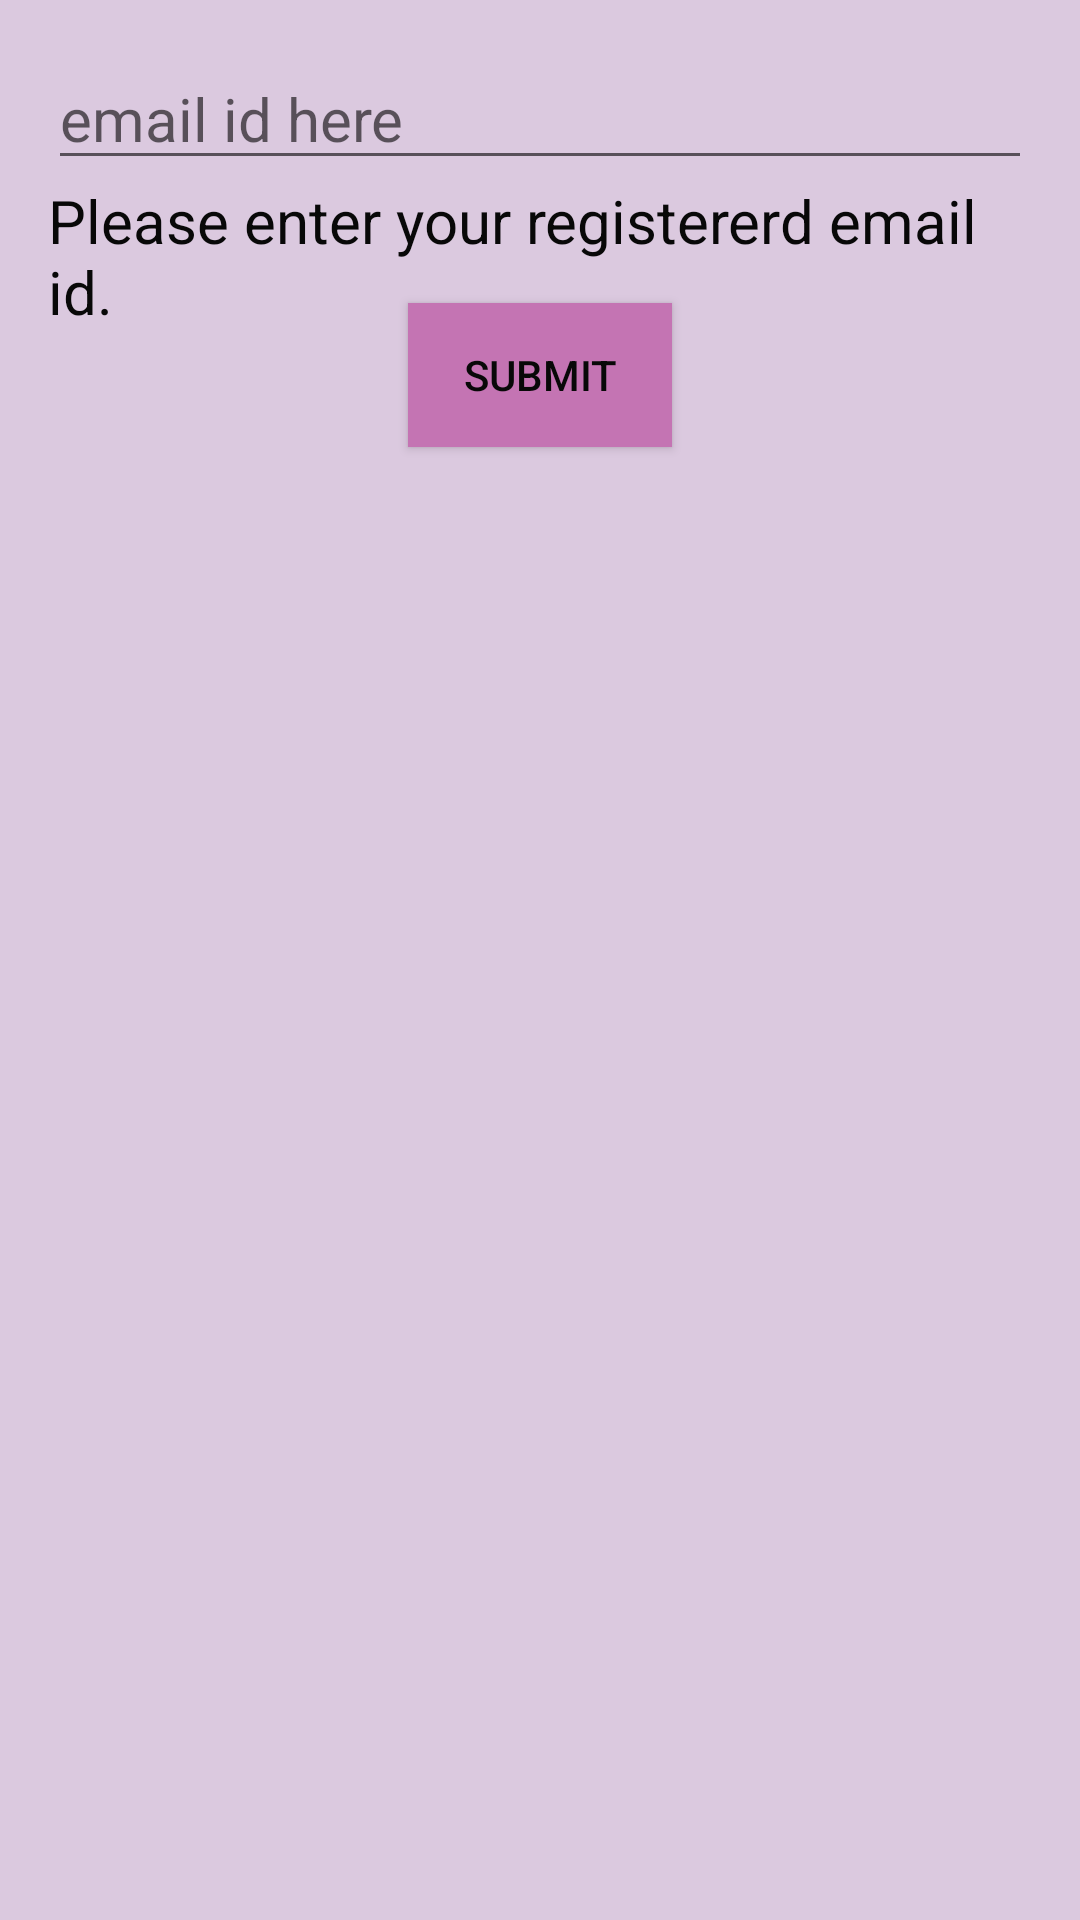

This screen was rendered from an Android layout file. Write that file and the resources it references.
<!-- AndroidManifest.xml: application theme AppTheme -->
<!-- res/layout/activity_forgetpassword.xml -->
<?xml version="1.0" encoding="utf-8"?>
<RelativeLayout xmlns:android="http://schemas.android.com/apk/res/android"
    xmlns:tools="http://schemas.android.com/tools"
    android:layout_width="match_parent"
    android:layout_height="match_parent"
    android:paddingBottom="@dimen/activity_vertical_margin"
    android:paddingLeft="@dimen/activity_horizontal_margin"
    android:paddingRight="@dimen/activity_horizontal_margin"
    android:paddingTop="@dimen/activity_vertical_margin"
    tools:context="com.example.bobby.udr.Forgetpassword"
    android:background="#dbc9df">

    <TextView
        android:layout_width="match_parent"
        android:layout_height="wrap_content"
        android:text="OTP sent to your registered email id.Use  it below in  order to reset your password"
        android:id="@+id/textView4"
        android:textSize="20dp"
        android:textAlignment="center"
        android:layout_alignParentRight="true"
        android:layout_alignParentEnd="false"
        android:layout_alignParentLeft="true"
        android:textColor="#ec4450"
        android:layout_centerHorizontal="true"
        android:visibility="gone" />

    <EditText
        android:layout_width="match_parent"
        android:layout_height="wrap_content"
        android:inputType="textEmailAddress"
        android:ems="10"
        android:id="@+id/editText7"
        android:textColor="#080808"
        android:layout_alignParentLeft="true"
        android:layout_alignParentStart="true"
        android:layout_alignParentRight="true"
        android:layout_alignParentTop="true"
        android:visibility="visible"
        android:textSize="20dp"
        android:hint="email id here" />

    <TextView
        android:layout_width="fill_parent"
        android:layout_height="wrap_content"
        android:text="Please enter your registererd email id."
        android:id="@+id/textView5"
        android:textSize="20dp"
        android:layout_below="@+id/editText7"
        android:layout_alignParentRight="true"
        android:layout_alignParentEnd="true"
        android:visibility="visible"
        android:textColor="#080808" />

    <Button
        android:layout_width="wrap_content"
        android:layout_height="wrap_content"
        android:text="Submit"
        android:id="@+id/button4"
        android:layout_centerHorizontal="true"
        android:layout_marginTop="85dp"
        android:visibility="visible"
        android:background="#c474b3"
        android:textColor="#080808" />

    <EditText
        android:layout_width="wrap_content"
        android:layout_height="wrap_content"
        android:inputType="textPassword"
        android:ems="10"
        android:id="@+id/editText9"
        android:visibility="gone"
        android:textSize="15dp"
        android:layout_alignParentRight="true"
        android:layout_alignParentEnd="false"
        android:layout_alignBottom="@+id/textView7"
        android:layout_above="@+id/textView7"
        android:layout_toRightOf="@+id/textView8"
        android:layout_toEndOf="@+id/textView8"
        android:textColor="#080808" />

    <EditText
        android:layout_width="wrap_content"
        android:layout_height="wrap_content"
        android:inputType="textPassword"
        android:ems="10"
        android:id="@+id/editText8"
        android:layout_alignParentRight="true"
        android:layout_alignParentEnd="true"
        android:layout_alignBottom="@+id/textView6"
        android:layout_toRightOf="@+id/textView8"
        android:layout_toEndOf="@+id/textView8"
        android:visibility="gone"
        android:textSize="15dp"
        android:textColor="#080808" />

    <EditText
        android:layout_width="wrap_content"
        android:layout_height="wrap_content"
        android:inputType="textPassword"
        android:ems="10"
        android:id="@+id/editText10"
        android:layout_above="@+id/button5"
        android:visibility="gone"
        android:textSize="15dp"
        android:layout_toRightOf="@+id/textView8"
        android:layout_alignBottom="@+id/textView8"
        android:textColor="#080808" />

    <TextView
        android:layout_width="wrap_content"
        android:layout_height="wrap_content"
        android:text="OTP"
        android:id="@+id/textView6"
        android:textSize="20dp"
        android:layout_alignParentLeft="true"
        android:layout_alignParentStart="false"
        android:visibility="gone"
        android:layout_below="@+id/textView4"
        android:layout_marginTop="20dp"
        android:textColor="#080808" />

    <TextView
        android:layout_width="wrap_content"
        android:layout_height="wrap_content"
        android:text="New Password"
        android:id="@+id/textView7"
        android:textSize="20dp"
        android:layout_alignParentLeft="true"
        android:layout_alignParentStart="false"
        android:visibility="gone"
        android:layout_below="@+id/textView6"
        android:layout_marginTop="20dp"
        android:textColor="#080808" />

    <TextView
        android:layout_width="wrap_content"
        android:layout_height="wrap_content"
        android:text="Retype Password"
        android:id="@+id/textView8"
        android:textSize="20dp"
        android:layout_alignParentLeft="true"
        android:layout_alignParentStart="false"
        android:visibility="gone"
        android:layout_marginTop="20dp"
        android:layout_below="@+id/textView7"
        android:textColor="#080808" />

    <Button
        android:layout_width="wrap_content"
        android:layout_height="wrap_content"
        android:text="Submit"
        android:id="@+id/button5"
        android:layout_centerVertical="true"
        android:layout_centerHorizontal="true"
        android:layout_marginTop="30dp"
        android:visibility="gone"
        android:layout_below="@+id/textView8"
        android:background="#c474b3"
        android:textColor="#080808" />

    <TextView
        android:layout_width="fill_parent"
        android:layout_height="wrap_content"
        android:text="Password reset successful"
        android:id="@+id/textView9"
        android:textSize="20dp"
        android:textColor="#3eb529"
        android:layout_below="@+id/button5"
        android:layout_alignParentRight="true"
        android:layout_alignParentEnd="true"
        android:visibility="gone" />

    <Button
        android:layout_width="wrap_content"
        android:layout_height="wrap_content"
        android:text="Login again"
        android:id="@+id/button6"
        android:layout_below="@+id/textView9"
        android:layout_centerHorizontal="true"
        android:visibility="gone"
        android:background="#c474b3"
        android:textColor="#080808"
        android:layout_marginTop="20dp" />
</RelativeLayout>
<!-- resources referenced by this layout -->
<resources>
  <dimen name="activity_horizontal_margin">16dp</dimen>
  <dimen name="activity_vertical_margin">16dp</dimen>
  <style name="AppTheme" parent="Theme.AppCompat.Light.NoActionBar">
          
          <item name="colorPrimary">@color/colorPrimary</item>
          <item name="colorPrimaryDark">@color/colorPrimaryDark</item>
          <item name="colorAccent">@color/colorAccent</item>
  
      </style>
  <color name="colorPrimary">#c474b3</color>
  <color name="colorPrimaryDark">#901275</color>
  <color name="colorAccent">#842c71</color>
</resources>
